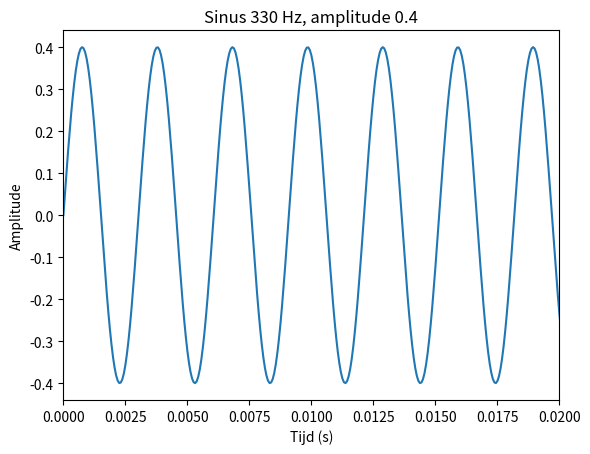
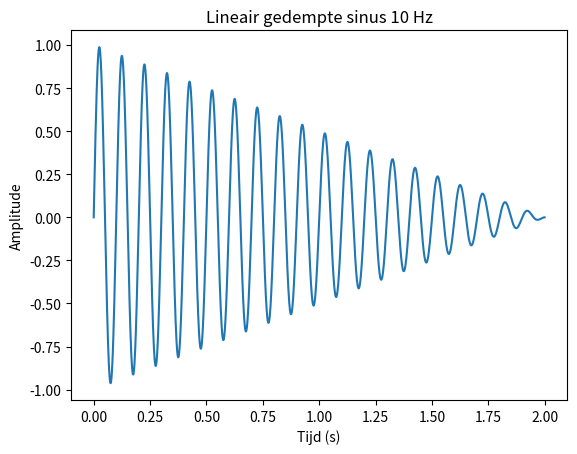
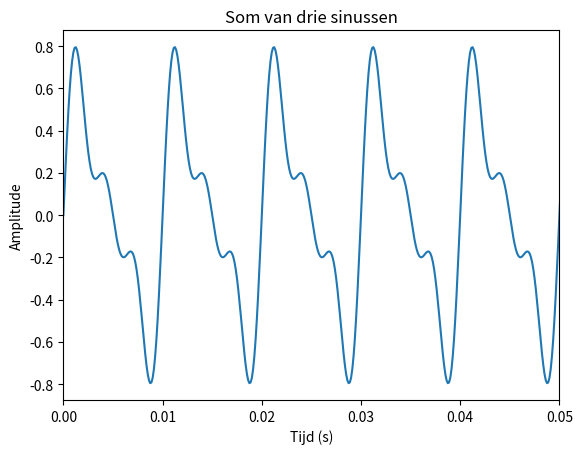

Generate these figures, in order, with matplotlib: (Note: this script raises an exception after producing the figures.)
import numpy as np

SAMPLERATE = 16000
duration = 1.0
t = np.linspace(0, duration, int(SAMPLERATE * duration), endpoint=False)
wave = np.sin(2 * np.pi * 220 * t)

tijdstip = 0.1
n = int(tijdstip * SAMPLERATE)
print(f"wave op t={tijdstip}s: {wave[n]}")

import numpy as np
import matplotlib.pyplot as plt

SAMPLERATE = 16000
duration = 0.5
frequency = 330
amplitude = 0.4

t = np.linspace(0, duration, int(SAMPLERATE * duration), endpoint=False)
wave = amplitude * np.sin(2 * np.pi * frequency * t)

plt.plot(t, wave)
plt.xlim(0, 0.02)
plt.xlabel("Tijd (s)")
plt.ylabel("Amplitude")
plt.title("Sinus 330 Hz, amplitude 0.4")
plt.show()

import numpy as np
import matplotlib.pyplot as plt

SAMPLERATE = 1000
duration = 2.0
frequency = 10

t = np.linspace(0, duration, int(SAMPLERATE * duration), endpoint=False)
# lineaire demping: van 1 naar 0 over de hele duur
demping = 1 - t / duration
wave = np.sin(2 * np.pi * frequency * t) * demping

plt.plot(t, wave)
plt.xlabel("Tijd (s)")
plt.ylabel("Amplitude")
plt.title("Lineair gedempte sinus 10 Hz")
plt.show()

import numpy as np
import matplotlib.pyplot as plt

SAMPLERATE = 8000
duration = 1.0
t = np.linspace(0, duration, int(SAMPLERATE * duration), endpoint=False)

wave1 = 0.5 * np.sin(2 * np.pi * 100 * t)
wave2 = 0.3 * np.sin(2 * np.pi * 200 * t)
wave3 = 0.2 * np.sin(2 * np.pi * 300 * t)

som = wave1 + wave2 + wave3

plt.plot(t, som)
plt.xlim(0, 0.05)
plt.xlabel("Tijd (s)")
plt.ylabel("Amplitude")
plt.title("Som van drie sinussen")
plt.show()

import numpy as np
import matplotlib.pyplot as plt
import sounddevice as sd

SAMPLERATE = 16000
duration = 1.0
t = np.linspace(0, duration, int(SAMPLERATE * duration), endpoint=False)
wave = np.sin(2 * np.pi * 440 * t)

plt.plot(t, wave)
plt.xlim(0, 0.02)
plt.show()

sd.play(wave, SAMPLERATE)
sd.wait()

import numpy as np

SAMPLERATE = 16000
duration = 1.0
t = np.linspace(0, duration, int(SAMPLERATE * duration), endpoint=False)

def make_harmonic(fundamental, n):
    return np.sin(2 * np.pi * n * fundamental * t)

for n in [1, 2, 3]:
    harmonic = make_harmonic(220, n)
    print(f"n={n}: {harmonic}")

import numpy as np
import matplotlib.pyplot as plt

SAMPLERATE = 16000
duration = 1.0
t = np.linspace(0, duration, int(SAMPLERATE * duration), endpoint=False)

f0 = 110
N = 15

wave = np.zeros_like(t)
for n in range(1, N + 1):
    wave = wave + (1/n) * np.sin(2 * np.pi * n * f0 * t)

plt.plot(t, wave)
plt.xlim(0, 0.03)
plt.xlabel("Tijd (s)")
plt.ylabel("Amplitude")
plt.title("Zaagtandgolf, grondtoon 110 Hz, 15 harmonischen")
plt.show()

melodie = np.concatenate([noot_A, noot_B, noot_C])
sd.play(melodie, SAMPLERATE)
sd.wait()

import numpy as np
import sounddevice as sd

SAMPLERATE = 16000

def make_sine(frequency, duration):
    t = np.linspace(0, duration, int(SAMPLERATE * duration), endpoint=False)
    return np.sin(2 * np.pi * frequency * t)

noot1 = make_sine(440, 0.3)
noot2 = make_sine(523, 0.3)
noot3 = make_sine(659, 0.3)
noot4 = make_sine(880, 0.3)

melodie = np.concatenate([noot1, noot2, noot3, noot4])

sd.play(melodie, SAMPLERATE)
sd.wait()

import numpy as np
import matplotlib.pyplot as plt

SAMPLERATE = 16000
duration = 1.0
t = np.linspace(0, duration, int(SAMPLERATE * duration), endpoint=False)

wave = np.sin(2 * np.pi * 440 * t)
envelope = t / duration  # lineair van 0 naar 1
product = wave * envelope

plt.figure(figsize=(10, 4))
plt.plot(t, wave, alpha=0.3, label="golf")
plt.plot(t, envelope, color="red", linewidth=2, label="envelope")
plt.plot(t, product, color="black", label="product")
plt.legend()
plt.xlabel("Tijd (s)")
plt.show()

def make_linear_attack(duration):
    n_samples = int(SAMPLERATE * duration)
    envelope = np.zeros(n_samples)
    for n in range(n_samples):
        envelope[n] = n / n_samples
    return envelope

import numpy as np
import matplotlib.pyplot as plt

SAMPLERATE = 16000

def make_ad_envelope(duration, attack, decay):
    n_samples = int(SAMPLERATE * duration)
    attack_samples = int(SAMPLERATE * attack)
    decay_samples = int(SAMPLERATE * decay)

    envelope = np.zeros(n_samples)
    for n in range(n_samples):
        if n < attack_samples:
            envelope[n] = n / attack_samples
        elif n < attack_samples + decay_samples:
            envelope[n] = 1.0 - (n - attack_samples) / decay_samples
    return envelope

duration = 1.0
t = np.linspace(0, duration, int(SAMPLERATE * duration), endpoint=False)
wave = np.sin(2 * np.pi * 220 * t)
envelope = make_ad_envelope(duration, attack=0.1, decay=0.5)

plt.plot(t, wave * envelope)
plt.xlabel("Tijd (s)")
plt.ylabel("Amplitude")
plt.title("Sinus 220 Hz met AD-envelope (attack 0.1 s, decay 0.5 s)")
plt.show()
